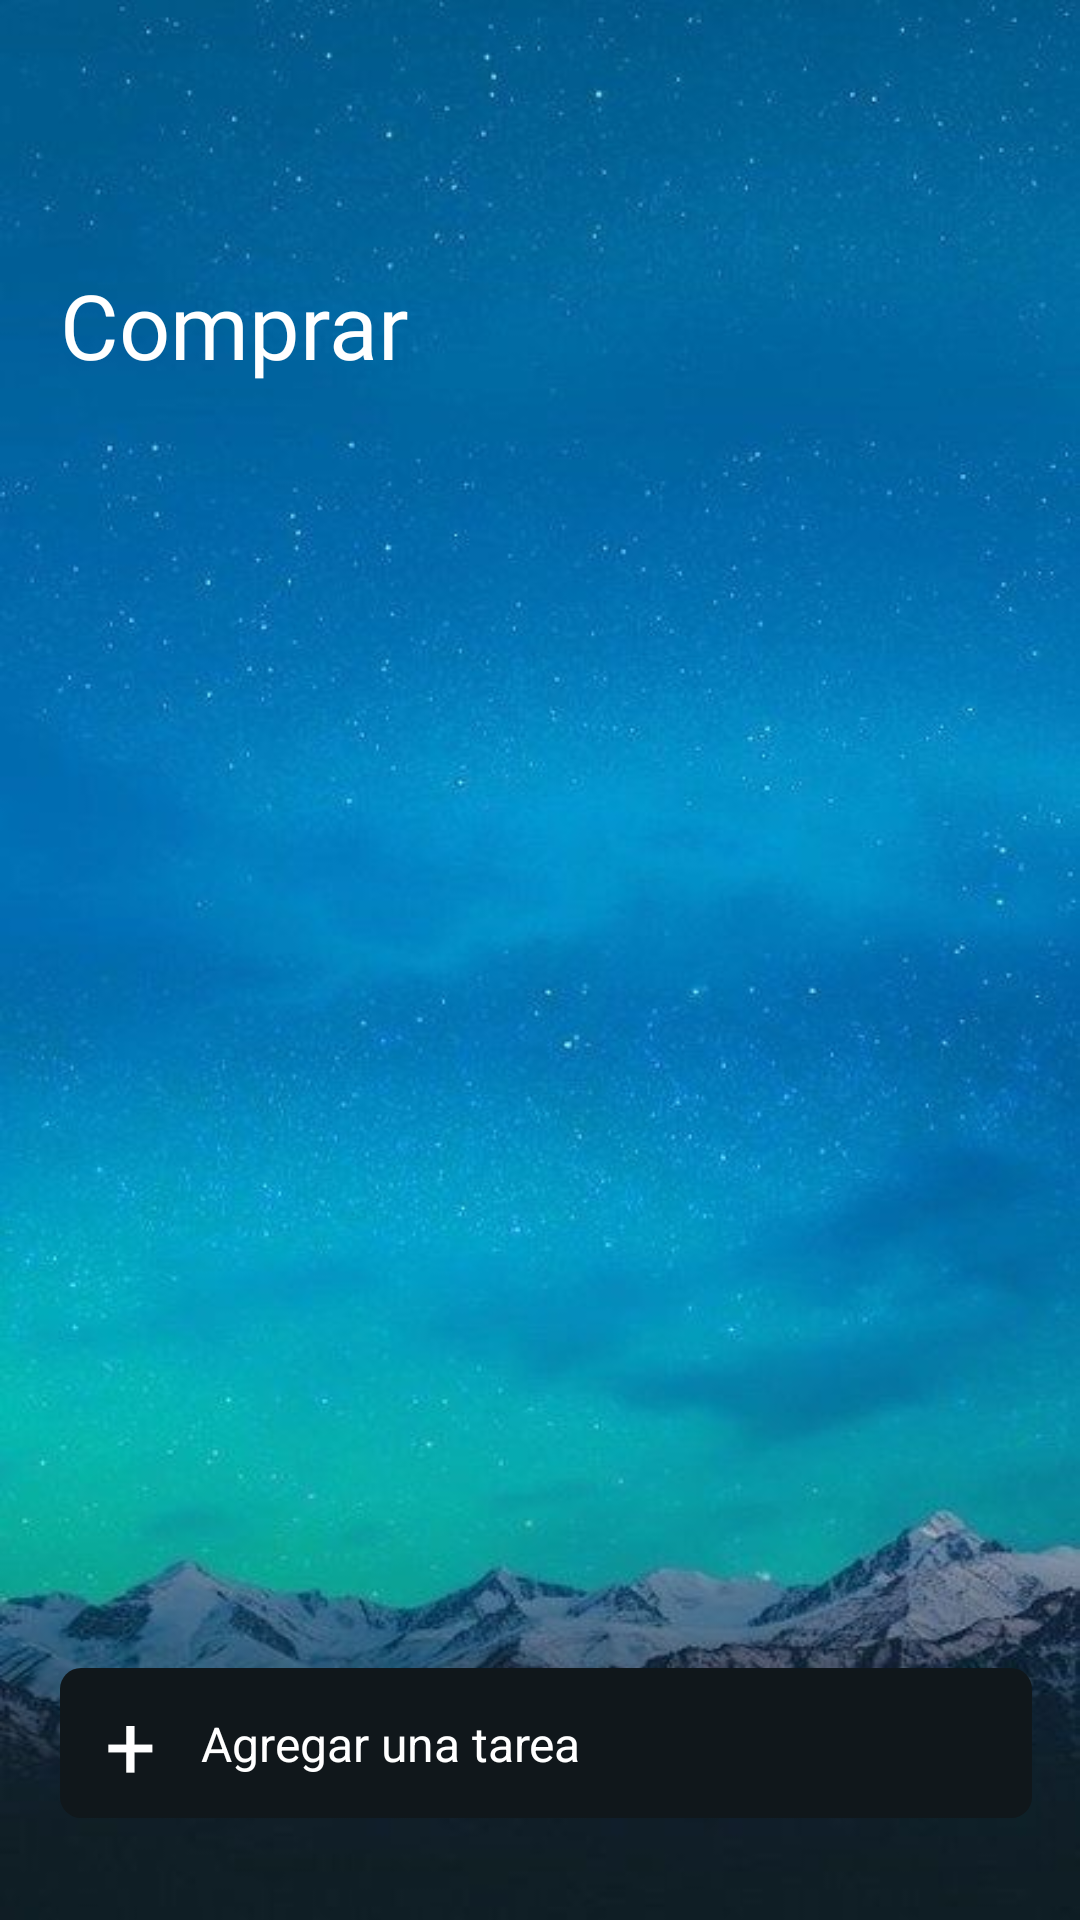

Reconstruct the res/layout file that produces this screen, plus the resources it refers to.
<!-- AndroidManifest.xml: activity theme Theme.mostrarLista -->
<!-- res/layout/activity_muestra_lista.xml -->
<?xml version="1.0" encoding="utf-8"?>
<androidx.constraintlayout.widget.ConstraintLayout xmlns:android="http://schemas.android.com/apk/res/android"
        xmlns:tools="http://schemas.android.com/tools"
        xmlns:app="http://schemas.android.com/apk/res-auto"
        android:layout_width="match_parent"
        android:layout_height="match_parent"
        tools:context=".MuestraListaActivity">

    <ImageView
            android:layout_width="wrap_content"
            android:layout_height="wrap_content"
            android:background="@drawable/fondoestrellas"
            android:id="@+id/imageView"
            app:layout_constraintTop_toTopOf="parent"
            app:layout_constraintBottom_toBottomOf="parent"
            app:layout_constraintStart_toStartOf="parent"
            app:layout_constraintEnd_toEndOf="parent" />

    <androidx.appcompat.widget.Toolbar
            android:id="@+id/toolbar_mostrar_lista"
            android:backgroundTint="#00FFFFFF"
            android:layout_width="match_parent"
            app:titleTextColor="@color/white"
            android:layout_marginTop="32dp"
            android:layout_height="wrap_content"
            android:background="?attr/colorPrimary"
            android:theme="@style/ToolbarTheme"
            android:minHeight="?attr/actionBarSize"
            app:layout_constraintTop_toTopOf="parent"
            app:layout_constraintStart_toStartOf="@+id/guidelineStart"
            app:layout_constraintEnd_toStartOf="@+id/guidelineEnd"
            app:titleMargin="0dp"
            app:titleMarginStart="20dp" />

    <TextView
            android:text="Comprar"
            android:textSize="30dp"
            android:fontFamily="@font/roboto_bold"
            android:textColor="@color/white"
            android:layout_width="wrap_content"
            android:layout_height="wrap_content"
            android:id="@+id/titulo_Lista"
            app:layout_constraintTop_toBottomOf="@+id/toolbar_mostrar_lista"
            app:layout_constraintStart_toStartOf="@+id/guidelineStart" />

    <androidx.recyclerview.widget.RecyclerView
            android:id="@+id/recyclerView"
            android:layout_width="0dp"
            android:layout_height="0dp"
            app:layout_constraintTop_toBottomOf="@+id/titulo_Lista"
            app:layout_constraintBottom_toTopOf="@+id/fondo_agregar_tarea"
            app:layout_constraintStart_toStartOf="@+id/guidelineStart"
            app:layout_constraintEnd_toStartOf="@+id/guidelineEnd"
            android:layout_marginTop="5dp">

    </androidx.recyclerview.widget.RecyclerView>

    <TextView
            android:id="@+id/fondo_agregar_tarea"
            android:background="#0064B5F6"
            android:layout_width="0dp"
            android:layout_height="100dp"
            app:layout_constraintBottom_toBottomOf="parent"
            app:layout_constraintEnd_toEndOf="parent"
            app:layout_constraintStart_toStartOf="parent" />

    <TextView
            android:id="@+id/fondo_holder_agregar_tarea"
            android:text=""
            android:background="@drawable/fondo_agregar_tarea"
            android:layout_width="0dp"
            android:layout_height="50dp"
            app:layout_constraintTop_toBottomOf="@+id/recyclerView"
            app:layout_constraintStart_toStartOf="@+id/guidelineStart"
            android:layout_marginTop="16dp"
            app:layout_constraintEnd_toStartOf="@+id/guidelineEnd" />

    <TextView
            android:id="@+id/signo_mas_agregar_tarea"
            android:text="+"
            android:layout_marginStart="15dp"
            android:textSize="30dp"
            android:textColor="@color/white"
            android:layout_width="wrap_content"
            android:layout_height="wrap_content"
            app:layout_constraintTop_toTopOf="@+id/fondo_holder_agregar_tarea"
            app:layout_constraintStart_toStartOf="@+id/fondo_holder_agregar_tarea"
            app:layout_constraintBottom_toBottomOf="@+id/fondo_holder_agregar_tarea"
            android:fontFamily="@font/roboto" />

    <TextView
            android:text="Agregar una tarea"
            android:textSize="16dp"
            android:textColor="@color/white"
            android:layout_width="wrap_content"
            android:layout_height="wrap_content"
            android:id="@+id/titulo_holder_agregar_tarea"
            app:layout_constraintStart_toEndOf="@+id/signo_mas_agregar_tarea"
            app:layout_constraintBottom_toBottomOf="@+id/fondo_holder_agregar_tarea"
            app:layout_constraintTop_toTopOf="@+id/fondo_holder_agregar_tarea"
            android:layout_marginStart="15dp" />

    <androidx.constraintlayout.widget.Guideline
            android:layout_width="wrap_content"
            android:layout_height="wrap_content"
            android:id="@+id/guidelineStart"
            app:layout_constraintGuide_begin="20dp"
            android:orientation="vertical" />

    <androidx.constraintlayout.widget.Guideline
            android:layout_width="wrap_content"
            android:layout_height="wrap_content"
            android:id="@+id/guidelineEnd"
            android:orientation="vertical"
            app:layout_constraintGuide_end="16dp" />
</androidx.constraintlayout.widget.ConstraintLayout>
<!-- resources referenced by this layout -->
<resources>
  <color name="white">#FFFFFFFF</color>
  <!-- drawable fondo_agregar_tarea (drawable) -->
  <?xml version="1.0" encoding="utf-8"?>
  <shape xmlns:android="http://schemas.android.com/apk/res/android">
  
      <corners
              android:radius="7dp"
              />
  
      <solid
              android:color="@color/agregar_tarea"
              />
  
  </shape>
  <!-- drawable fondoestrellas: jpg bitmap (drawable, 60638 bytes) -->
  <style name="ToolbarTheme" parent="ThemeOverlay.MaterialComponents.Dark.ActionBar">
          <item name="android:fontFamily">@font/roboto</item>
          <item name="android:itemBackground">@color/white</item>
          <item name="android:textColor">@color/holder</item>
      </style>
  <style name="Theme.mostrarLista" parent="Theme.MaterialComponents.DayNight.NoActionBar">
          
          <item name="colorPrimary">@color/purple_500</item>
          <item name="colorPrimaryVariant">@color/purple_700</item>
          <item name="colorOnPrimary">@color/white</item>
          
          <item name="colorSecondary">@color/teal_200</item>
          <item name="colorSecondaryVariant">@color/teal_700</item>
          <item name="colorOnSecondary">@color/black</item>
          
          <item name="android:statusBarColor" tools:targetApi="l">@color/blanco_palido</item>
          
          <item name="android:navigationBarColor">@color/blanco_palido</item>
          
          <item name="android:windowTranslucentStatus">true</item>
          <item name="android:windowTranslucentNavigation">true</item>
  
      </style>
  <color name="agregar_tarea">#10171b</color>
  <color name="holder">#212121</color>
  <color name="purple_500">#FF6200EE</color>
  <color name="purple_700">#FF3700B3</color>
  <color name="teal_200">#FF03DAC5</color>
  <color name="teal_700">#FF018786</color>
  <color name="black">#FF000000</color>
  <color name="blanco_palido">#e1e1e1</color>
</resources>
